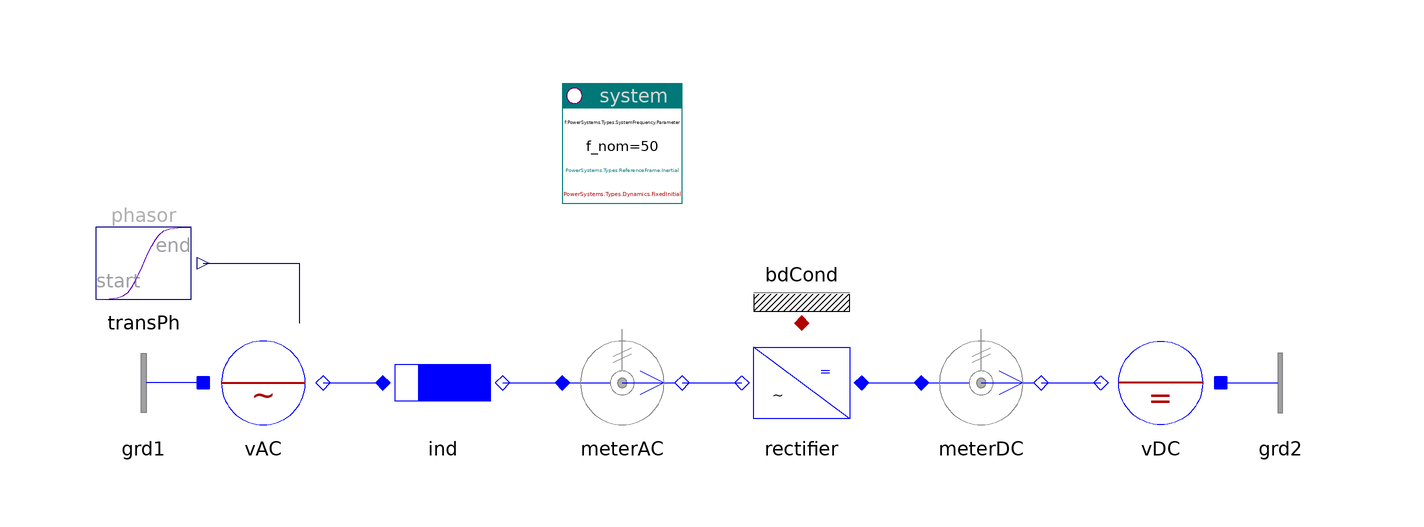

This picture is the connection diagram that the Modelica source below describes through its graphical annotations.

model Rectifier "Rectifier"

    inner PowerSystems.System system(dynType=PowerSystems.Types.Dynamics.FixedInitial,
        refType=PowerSystems.Types.ReferenceFrame.Inertial)
      annotation (Placement(transformation(extent={{-20,40},{0,60}})));
    PowerSystems.Blocks.Signals.TransientPhasor transPh(
      t_change=0.1,
      t_duration=0.1,
      a_start=2,
      a_end=1)
      annotation (Placement(transformation(extent={{-100,20},{-80,40}})));
    PowerSystems.AC1ph_DC.Sources.ACvoltage vAC(
      use_vPhasor_in=true,
      V_nom=100,
      pol=0) annotation (Placement(transformation(extent={{-80,0},{-60,20}})));
    PowerSystems.AC1ph_DC.Impedances.Inductor ind(
      r={0.05,0.05},
      V_nom=100,
      S_nom=1e3)
      annotation (Placement(transformation(extent={{-50,0},{-30,20}})));
    PowerSystems.AC1ph_DC.Sensors.PVImeter meterAC(
      av=true,
      tcst=0.1,
      V_nom=100,
      S_nom=1e3) annotation (Placement(transformation(extent={{-20,0},{0,20}})));
    PowerSystems.AC1ph_DC.Inverters.Rectifier rectifier(redeclare model
        Rectifier =
          PowerSystems.AC1ph_DC.Inverters.Components.RectifierEquation (
            redeclare record Data =
              PowerSystems.Examples.Data.Semiconductors.IdealSC100V_10A))
      annotation (Placement(transformation(extent={{30,0},{10,20}})));
    PowerSystems.AC1ph_DC.Sensors.PVImeter meterDC(
      av=true,
      tcst=0.1,
      V_nom=100,
      S_nom=1e3) annotation (Placement(transformation(extent={{40,0},{60,20}})));
    PowerSystems.AC1ph_DC.Sources.DCvoltage vDC(pol=0, V_nom=100)
      annotation (Placement(transformation(extent={{90,0},{70,20}})));
    PowerSystems.AC1ph_DC.Nodes.GroundOne grd1
      annotation (Placement(transformation(extent={{-80,0},{-100,20}})));
    PowerSystems.AC1ph_DC.Nodes.GroundOne grd2
      annotation (Placement(transformation(extent={{90,0},{110,20}})));
    PowerSystems.Common.Thermal.BdCondV bdCond(m=2)
      annotation (Placement(transformation(extent={{10,20},{30,40}})));

  equation
    connect(vAC.term, ind.term_p)
      annotation (Line(points={{-60,10},{-50,10}}, color={0,0,255}));
    connect(ind.term_n, meterAC.term_p)
      annotation (Line(points={{-30,10},{-20,10}}, color={0,0,255}));
    connect(meterDC.term_n, vDC.term)
      annotation (Line(points={{60,10},{70,10}}, color={0,0,255}));
    connect(meterAC.term_n, rectifier.AC)
      annotation (Line(points={{0,10},{10,10}}, color={0,0,255}));
    connect(rectifier.DC, meterDC.term_p)
      annotation (Line(points={{30,10},{40,10}}, color={0,0,255}));
    connect(transPh.y, vAC.vPhasor_in)
      annotation (Line(points={{-80,30},{-64,30},{-64,20}}, color={0,0,127}));
    connect(grd1.term, vAC.neutral)
      annotation (Line(points={{-80,10},{-80,10}}, color={0,0,255}));
    connect(vDC.neutral, grd2.term)
      annotation (Line(points={{90,10},{90,10}}, color={0,0,255}));
    connect(rectifier.heat, bdCond.heat)
      annotation (Line(points={{20,20},{20,20}}, color={176,0,0}));
    annotation (
      Documentation(info="<html>
<p>1-phase rectifier. Compare 'equation' and 'modular' version.</p>
<p><a href=\"modelica://PowerSystems.Examples.AC1ph_DC.Inverters\">up users guide</a></p>
</html>
"),   experiment(StopTime=0.2, Interval=0.2e-3),
      Diagram(coordinateSystem(extent={{-100,-20},{100,60}})),
      Icon(coordinateSystem(extent={{-100,-20},{100,60}})));
  end Rectifier;